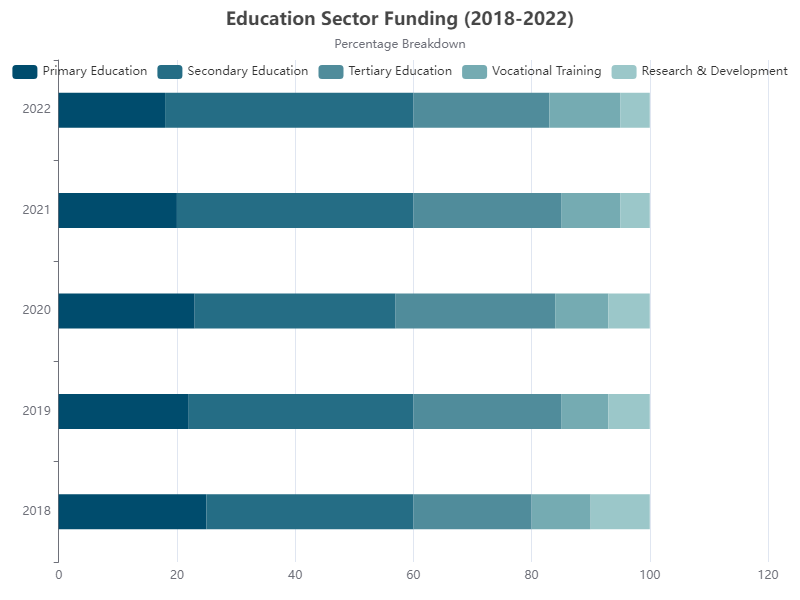

The data file committed next to this chart (first rows):
Year, Primary Education, Secondary Education, Tertiary Education, Vocational Training, Research & Development
2018, 25, 35, 20, 10, 10
2019, 22, 38, 25, 8, 7
2020, 23, 34, 27, 9, 7
2021, 20, 40, 25, 10, 5
2022, 18, 42, 23, 12, 5
